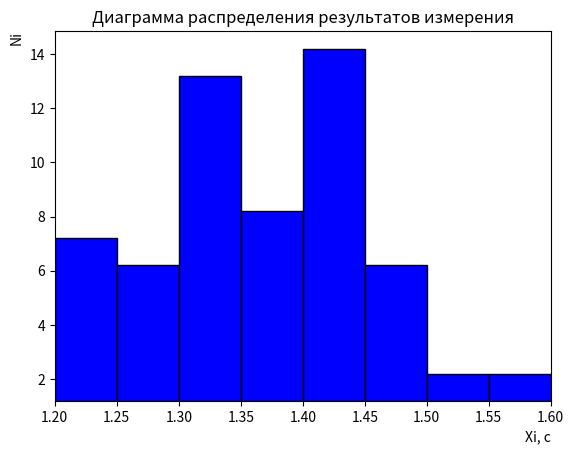

Python code for this plot:
import matplotlib.pyplot as plt
import pandas as pd
from random import randint

class lab:
    def prt(self):
        print(self.build_table())
        print('xsr = ', round(self.sr, 2))
        print('sum = ', round(sum(self.data), 2))

    def build_table(self):
        return pd.DataFrame(data = {'xi' : self.data,
                                    'xi - sr' : list(map(lambda i: round(i - self.sr, 2), self.data)),
                                    '(xi - sr)^2' : list(map(lambda i: round((i - self.sr)**2, 4), self.data))},
                          index = list(range(1, len(self.data) + 1)))

    def excel_out(self):
        df = self.build_table()
        with open("data.csv", 'w') as f:
            df.to_csv(f, lineterminator = '\n', sep = ';', decimal = ',')

    def rnd(self, pam, dest):
        pam = int(pam*100)
        if dest == -1:
            for i in range(pam, pam - 5, -1):
                if i % 5 == 0:
                    return i
        elif dest == 1:
            for i in range(pam, pam + 5):
                if i % 5 == 0:
                    return i
        else:
            raise ValueError

    def histogram(self):
        fig, ax = plt.subplots(1, 1)
        b = list(map(lambda x: x / 100, range(lab.rnd(self, min(self.data), -1), lab.rnd(self, max(self.data), 1) + 1, 5)))
        ax.hist(self.table['xi'], color='blue', edgecolor='black',
                 bins = b, bottom = min(b))

        ax.set_xlim([b[0], b[-1]])

        # Set title
        ax.set_title("Диаграмма распределения результатов измерения")

        # adding labels
        ax.set_xlabel('Xi, c', loc = 'right')
        ax.set_ylabel('Ni', loc = 'top')
        '''plt.hist(self.table['xi'], color='blue', edgecolor='black',
                 bins = len(set(self.data)), bottom = min(data))'''
        plt.show()

    def __init__(self, arr):
            self.data = arr
            self.sr = sum(arr)/len(arr)
            self.table = self.build_table()

data = list(map(float, """1.96
            1.94
            1.93
            1.90
            1.85
            1.85
            1.83
            1.82
            1.84
            1.79
            1.76
            1.74
            1.71
            1.71
            1.70
            1.80
            1.86
            1.96
            1.83
            1.90
            1.75
            1.96
            1.83
            1.93
            1.91
            1.90
            1.85
            1.93
            1.81
            1.96
            1.81
            1.93
            1.90
            1.71
            1.83
            1.73
            1.90
            1.91
            1.75
            1.83
            1.81
            1.95
            1.89
            2.00
            1.76
            2.06
            1.91
            1.88
            1.88
            1.81""".split()))

data1 = list(map(lambda x: x - 0.5, data))

data2 = [1.32]

data3 = [1.38, 1.23, 1.35, 1.40]

data4 = list(map(lambda x: x - 0.5, [1.90, 1.74, 1.68, 1.91, 1.81, 2.06, 1.70, 1.70, 1.75, 1.82, 1.83, 1.80]))

obj = lab(data1)
obj.build_table()
obj.prt()
obj.histogram()

#obj.excel_out()
